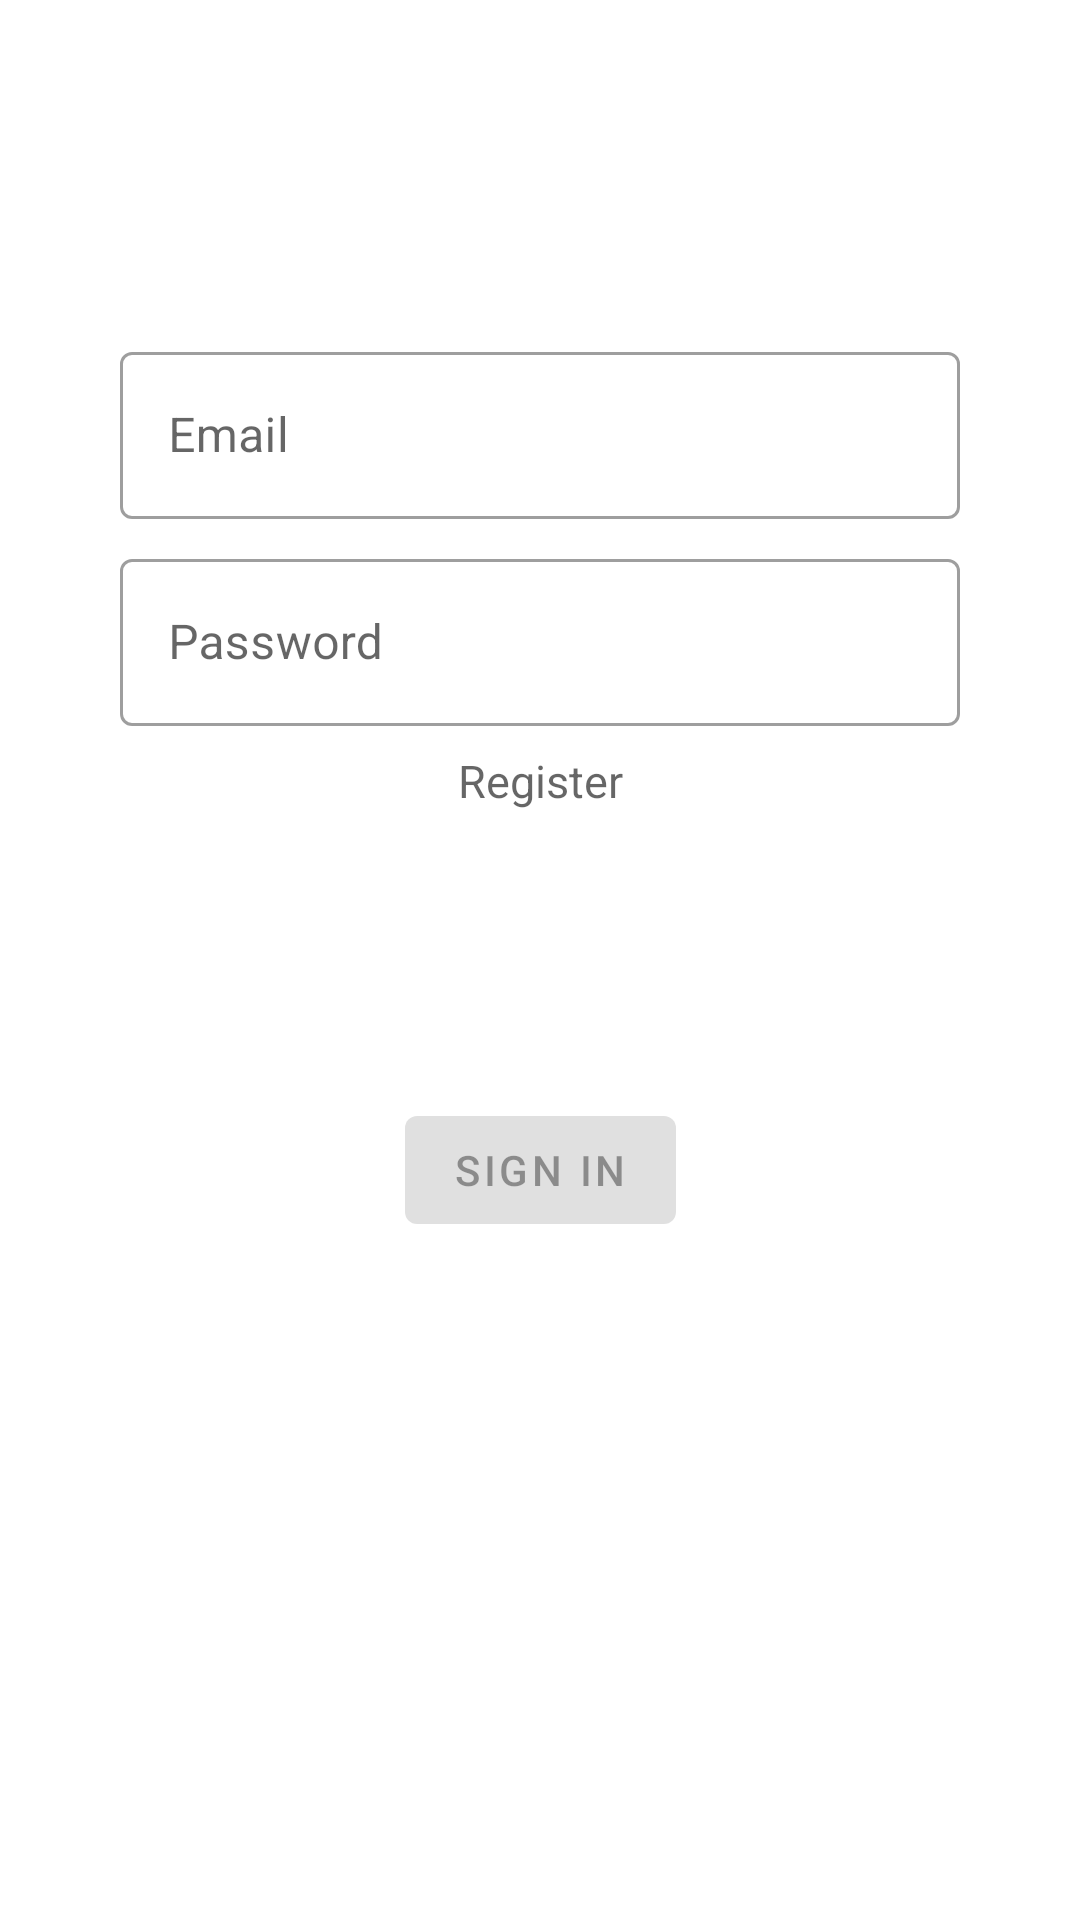

Reconstruct the res/layout file that produces this screen, plus the resources it refers to.
<!-- AndroidManifest.xml: application theme AppTheme -->
<!-- res/layout/fragment_login.xml -->
<?xml version="1.0" encoding="utf-8"?>
<ScrollView xmlns:android="http://schemas.android.com/apk/res/android"
    xmlns:app="http://schemas.android.com/apk/res-auto"
    xmlns:tools="http://schemas.android.com/tools"
    android:layout_width="match_parent"
    android:fillViewport="true"
    android:id="@+id/fragment_login"
    android:layout_height="match_parent">

    <androidx.constraintlayout.widget.ConstraintLayout
        android:layout_width="match_parent"
        android:layout_height="wrap_content"
        android:paddingLeft="@dimen/activity_horizontal_margin"
        android:paddingTop="@dimen/activity_vertical_margin"
        android:paddingRight="@dimen/activity_horizontal_margin"
        android:paddingBottom="@dimen/activity_vertical_margin"
        tools:context=".presentation.auth.AuthActivity">

        <com.google.android.material.textfield.TextInputLayout
            android:id="@+id/fragment_login_mail"
            style="@style/Widget.MaterialComponents.TextInputLayout.OutlinedBox"
            android:layout_width="0dp"
            android:layout_height="wrap_content"
            android:layout_marginStart="24dp"
            android:layout_marginTop="96dp"
            android:layout_marginEnd="24dp"
            android:hint="@string/prompt_email"
            app:layout_constraintBottom_toTopOf="@id/fragment_login_pass"
            app:layout_constraintEnd_toEndOf="parent"
            app:layout_constraintStart_toStartOf="parent"
            app:layout_constraintTop_toTopOf="parent">

            <com.google.android.material.textfield.TextInputEditText
                android:id="@+id/username"
                android:layout_width="match_parent"
                android:layout_height="wrap_content"
                android:inputType="textEmailAddress"
                android:selectAllOnFocus="true"
                app:layout_constraintEnd_toEndOf="parent"
                app:layout_constraintStart_toStartOf="parent"
                app:layout_constraintTop_toTopOf="parent" />
        </com.google.android.material.textfield.TextInputLayout>

        <com.google.android.material.textfield.TextInputLayout
            android:id="@+id/fragment_login_pass"
            style="@style/Widget.MaterialComponents.TextInputLayout.OutlinedBox"
            android:layout_width="0dp"
            android:layout_height="wrap_content"
            android:layout_marginStart="24dp"
            android:layout_marginTop="8dp"
            android:layout_marginEnd="24dp"
            android:hint="@string/prompt_password"
            app:layout_constraintEnd_toEndOf="parent"
            app:layout_constraintStart_toStartOf="parent"
            app:layout_constraintTop_toBottomOf="@id/fragment_login_mail">

            <com.google.android.material.textfield.TextInputEditText
                android:id="@+id/password"
                android:layout_width="match_parent"
                android:layout_height="wrap_content"
                android:imeActionLabel="@string/action_sign_in_short"
                android:imeOptions="actionDone"
                android:inputType="textPassword"
                android:selectAllOnFocus="true" />
        </com.google.android.material.textfield.TextInputLayout>

        <com.google.android.material.button.MaterialButton
            android:id="@+id/login"
            android:layout_width="wrap_content"
            android:layout_height="wrap_content"
            android:layout_gravity="start"
            android:layout_marginStart="48dp"
            android:layout_marginTop="16dp"
            android:layout_marginEnd="48dp"
            android:layout_marginBottom="64dp"
            android:enabled="false"
            android:text="@string/sign_in"
            app:layout_constraintBottom_toBottomOf="parent"
            app:layout_constraintEnd_toEndOf="parent"
            app:layout_constraintStart_toStartOf="parent"
            app:layout_constraintTop_toBottomOf="@+id/loading"
            app:layout_constraintVertical_bias="0.2" />

        <com.google.android.material.textview.MaterialTextView
            android:id="@+id/fragment_login_register"
            android:layout_width="0dp"
            android:layout_height="wrap_content"
            android:layout_marginTop="8dp"
            android:enabled="false"
            android:gravity="center_horizontal"
            android:text="@string/register"
            android:textAlignment="center"
            android:textColor="@color/material_on_surface_emphasis_medium"
            android:textSize="@dimen/text_size_mid"
            app:layout_constraintEnd_toEndOf="parent"
            app:layout_constraintStart_toStartOf="parent"
            app:layout_constraintTop_toBottomOf="@id/fragment_login_pass" />

        <ProgressBar
            android:id="@+id/loading"
            android:layout_width="wrap_content"
            android:layout_height="wrap_content"
            android:layout_gravity="center"
            android:layout_marginStart="32dp"
            android:layout_marginEnd="32dp"
            android:layout_marginBottom="64dp"
            android:visibility="gone"
            app:layout_constraintBottom_toBottomOf="@id/login"
            app:layout_constraintEnd_toEndOf="@+id/fragment_login_pass"
            app:layout_constraintStart_toStartOf="@+id/fragment_login_pass"
            app:layout_constraintTop_toBottomOf="@id/fragment_login_register"
            app:layout_constraintVertical_bias="0.3" />
    </androidx.constraintlayout.widget.ConstraintLayout>
</ScrollView>
<!-- resources referenced by this layout -->
<resources>
  <dimen name="activity_horizontal_margin">16dp</dimen>
  <dimen name="activity_vertical_margin">16dp</dimen>
  <dimen name="text_size_mid">15sp</dimen>
  <string name="action_sign_in_short">Sign in</string>
  <string name="prompt_email">Email</string>
  <string name="prompt_password">Password</string>
  <string name="register">Register</string>
  <string name="sign_in">Sign In</string>
  <style name="AppTheme" parent="Theme.MaterialComponents.DayNight.DarkActionBar">
          
          <item name="colorPrimary">@color/colorPrimary</item>
          <item name="colorPrimaryDark">@color/colorPrimaryDark</item>
          <item name="colorAccent">@color/colorAccent</item>
      </style>
  <!-- not gathered from this repository: default colours our renderer supplied (Android Studio template values) -->
  <color name="colorPrimary">#FF6200EE</color>
  <color name="colorPrimaryDark">#FF3700B3</color>
  <color name="colorAccent">#FF03DAC5</color>
</resources>
